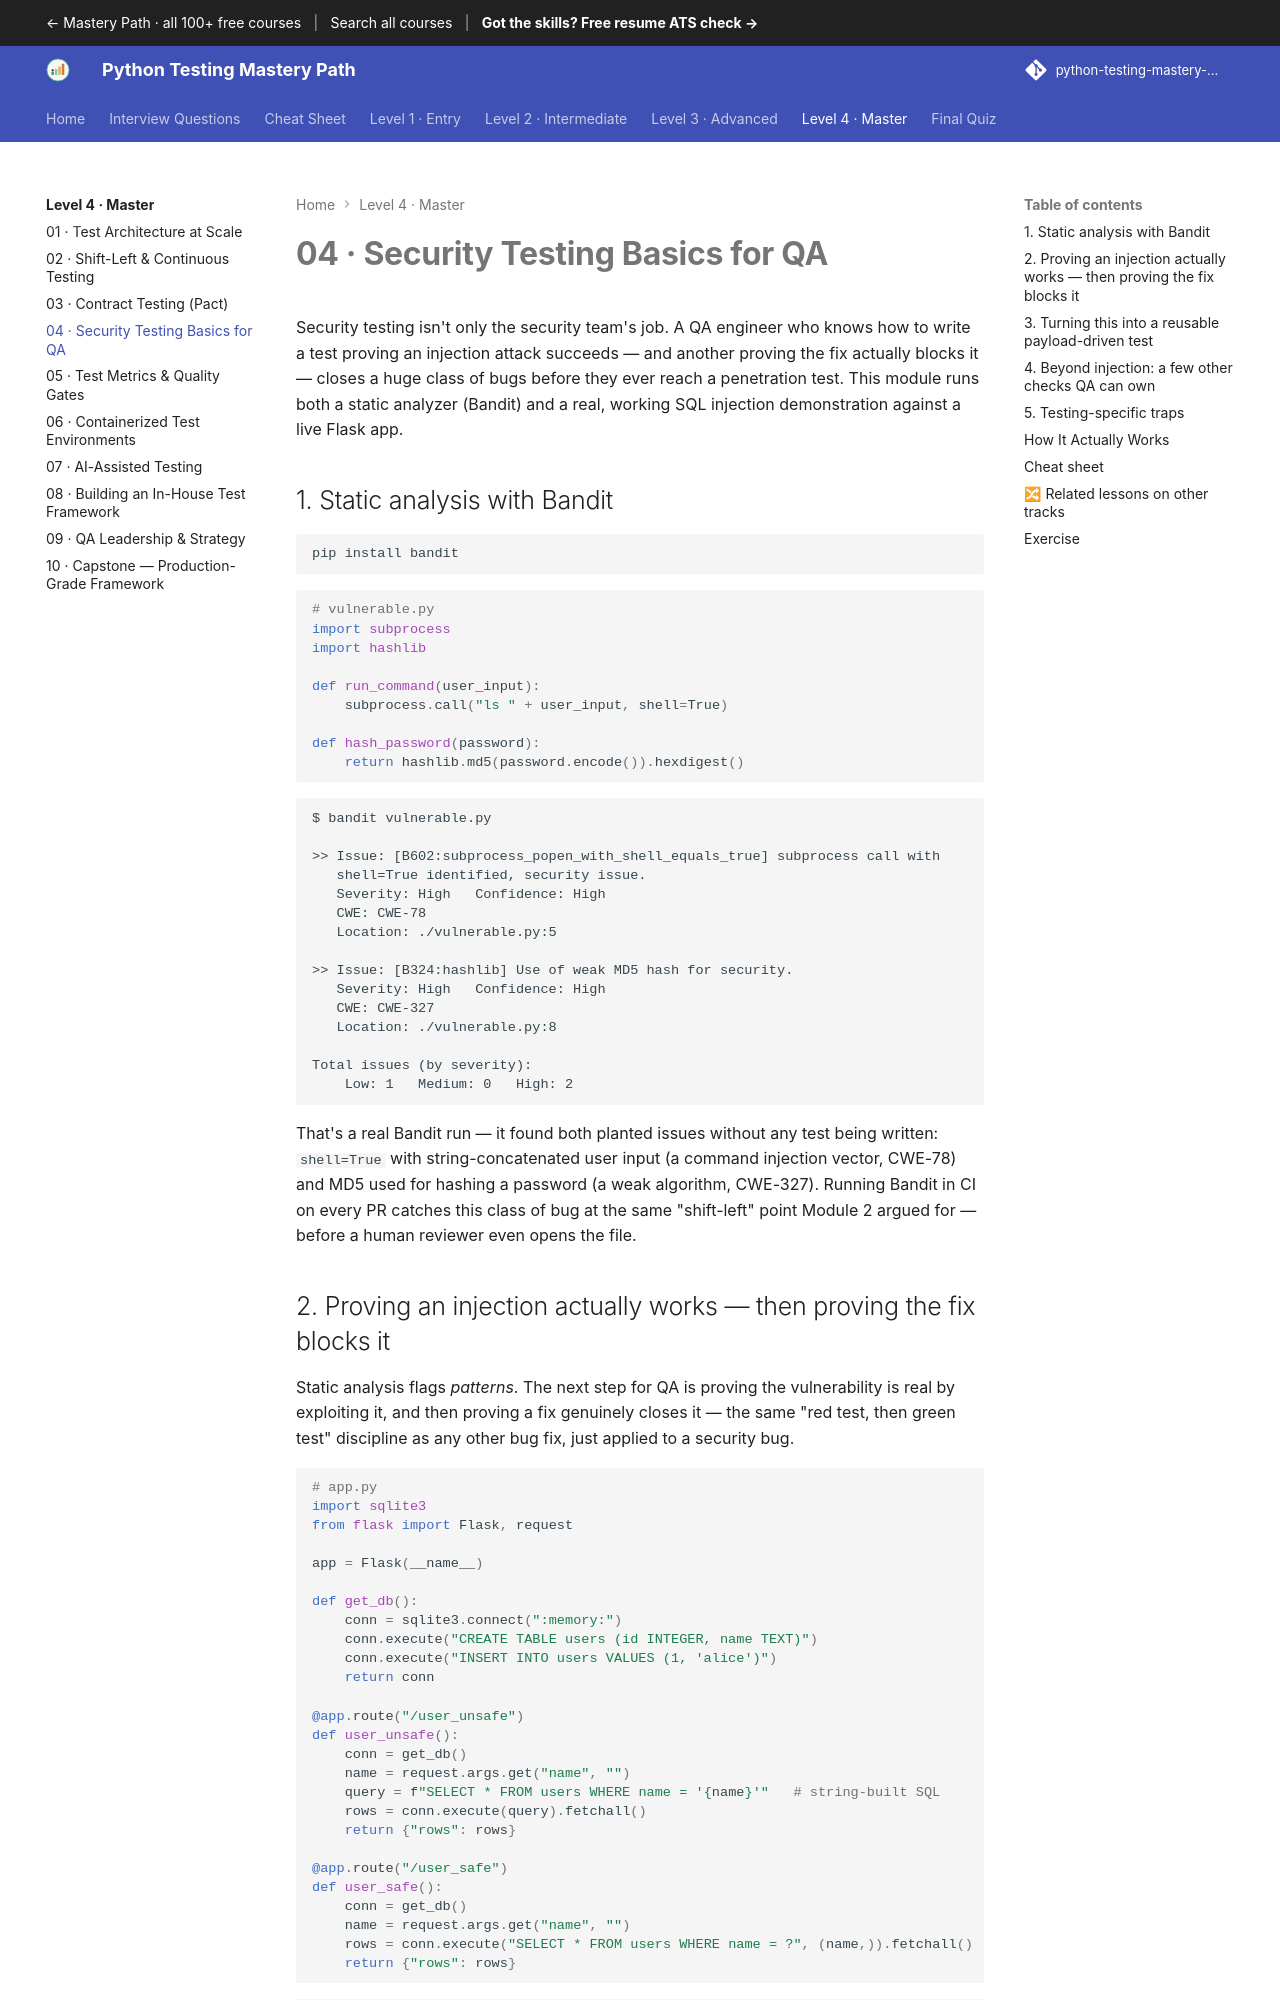

repository: SIGILIPELLI/python-testing-mastery-path · page: level-4/04-security-testing/index.html · generator: mkdocs

---
description: "Security Testing Basics for QA — Security testing isn't only the security team's job. A QA engineer who knows how to write a test proving an injection…"
---

# 04 · Security Testing Basics for QA

Security testing isn't only the security team's job. A QA engineer who knows
how to write a test proving an injection attack succeeds — and another
proving the fix actually blocks it — closes a huge class of bugs before they
ever reach a penetration test. This module runs both a static analyzer
(Bandit) and a real, working SQL injection demonstration against a live
Flask app.

## 1. Static analysis with Bandit

```bash
pip install bandit
```

```python
# vulnerable.py
import subprocess
import hashlib

def run_command(user_input):
    subprocess.call("ls " + user_input, shell=True)

def hash_password(password):
    return hashlib.md5(password.encode()).hexdigest()
```

```text
$ bandit vulnerable.py

>> Issue: [B602:subprocess_popen_with_shell_equals_true] subprocess call with
   shell=True identified, security issue.
   Severity: High   Confidence: High
   CWE: CWE-78
   Location: ./vulnerable.py:5

>> Issue: [B324:hashlib] Use of weak MD5 hash for security.
   Severity: High   Confidence: High
   CWE: CWE-327
   Location: ./vulnerable.py:8

Total issues (by severity):
    Low: 1   Medium: 0   High: 2
```

That's a real Bandit run — it found both planted issues without any test
being written: `shell=True` with string-concatenated user input (a command
injection vector, CWE-78) and MD5 used for hashing a password (a weak
algorithm, CWE-327). Running Bandit in CI on every PR catches this class of
bug at the same "shift-left" point Module 2 argued for — before a human
reviewer even opens the file.
